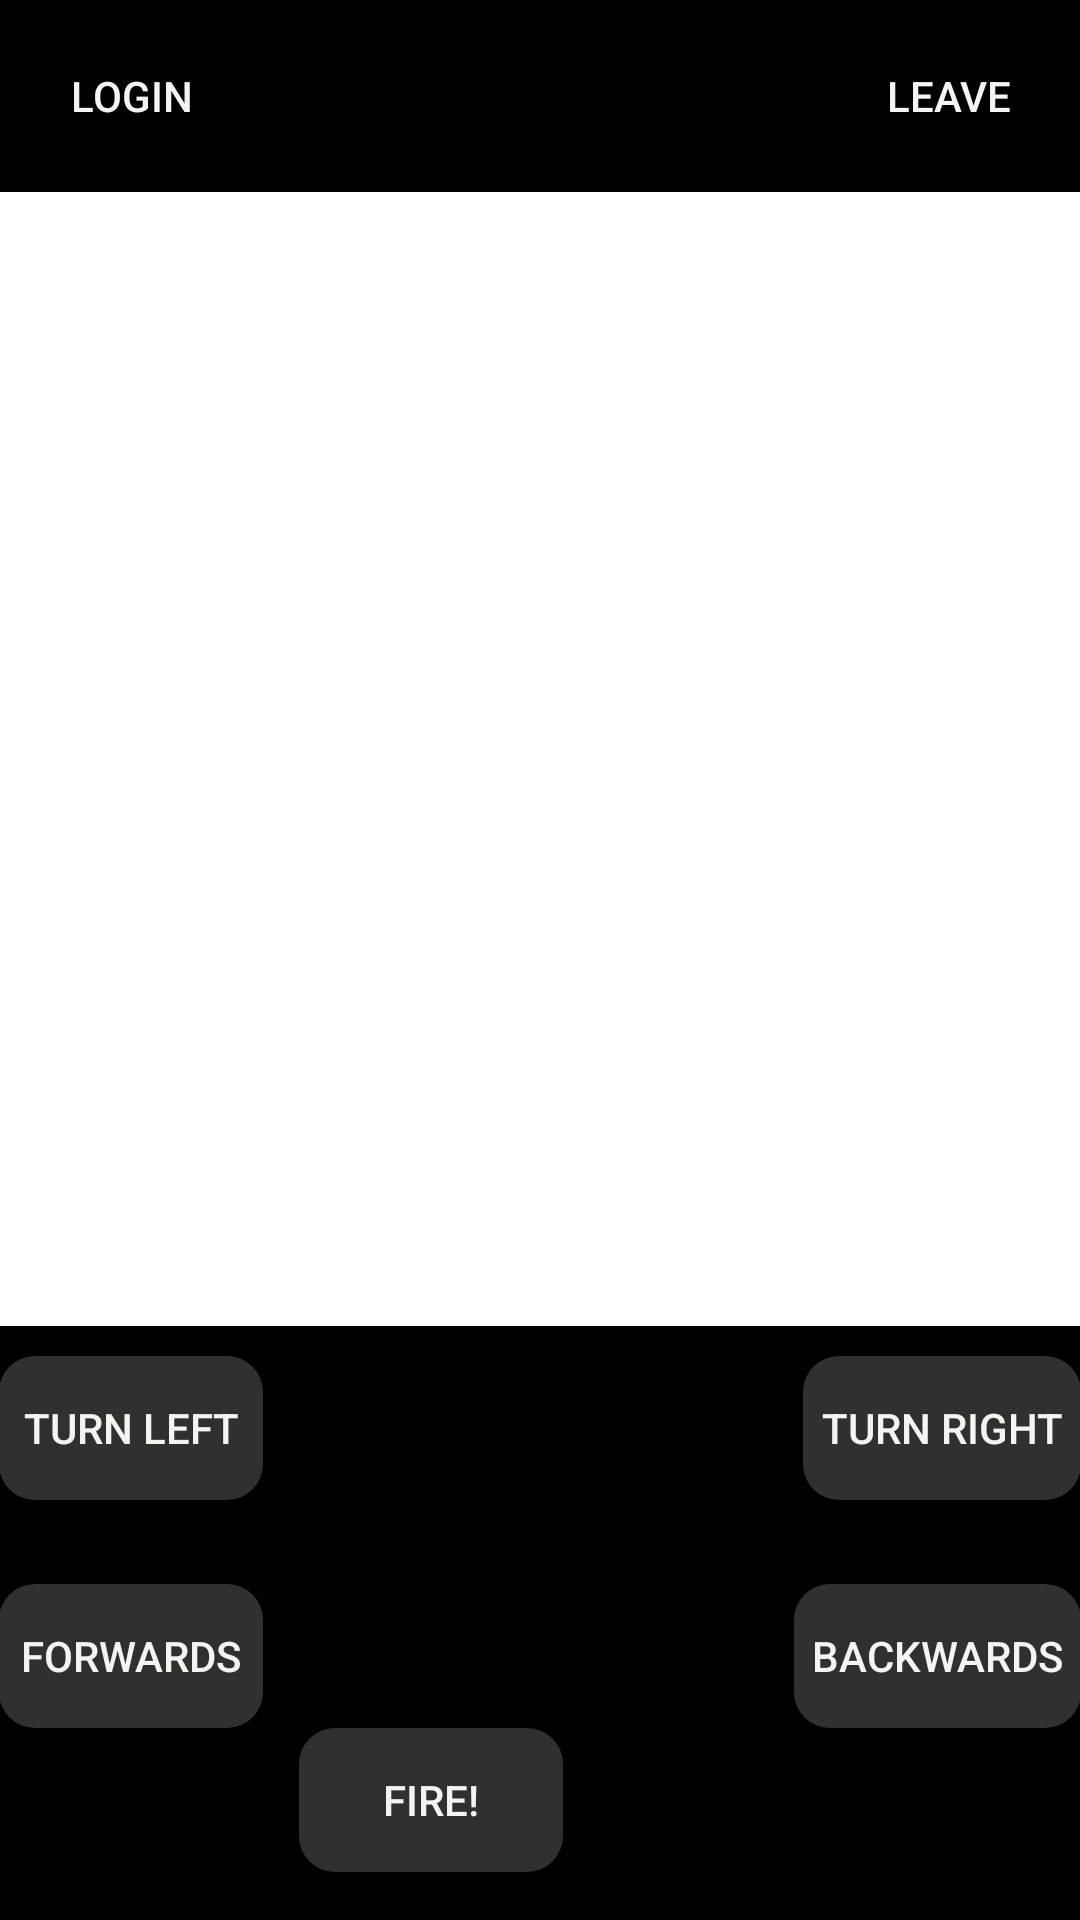

Layout XML and referenced resources for this Android screen:
<!-- AndroidManifest.xml: application theme AppTheme -->
<!-- res/layout/activity_client.xml -->
<LinearLayout xmlns:android="http://schemas.android.com/apk/res/android"
    xmlns:tools="http://schemas.android.com/tools"
    android:id="@+id/LinearLayout1"
    android:background="#FF000000"
    android:layout_width="match_parent"
    android:layout_height="match_parent"
    android:orientation="vertical"
    android:paddingBottom="@dimen/activity_vertical_margin"
    android:paddingLeft="@dimen/activity_horizontal_margin"
    android:paddingRight="@dimen/activity_horizontal_margin"
    android:paddingTop="@dimen/activity_vertical_margin"
    tools:context=".ClientActivity">

    <LinearLayout
        android:id="@+id/innerLinearLayout"
        android:layout_width="match_parent"
        android:layout_height="match_parent"
        android:orientation="vertical">

        <RelativeLayout
            android:layout_width="match_parent"
            android:layout_height="wrap_content"
            android:paddingTop="8dp"
            android:paddingBottom="8dp">

            <Button
                android:id="@+id/buttonLogin"
                android:layout_width="wrap_content"
                android:layout_height="wrap_content"
                android:layout_alignParentLeft="true"
                android:background="@color/color_selector"
                android:text="Login"
                android:textColor="@color/text_color" />

            <Button
                android:id="@+id/buttonLeave"
                android:layout_width="wrap_content"
                android:layout_height="wrap_content"
                android:layout_alignParentRight="true"
                android:background="@color/color_selector"
                android:text="Leave"
                android:textColor="@color/text_color" />
        </RelativeLayout>


        <GridView
            android:id="@+id/gridView"
            android:layout_width="match_parent"
            android:layout_height="0dp"
            android:layout_weight="1"
            android:background="#FFFFFF"
            android:numColumns="16"
            tools:listitem="@layout/field_item" />

        <RelativeLayout
            android:layout_width="match_parent"
            android:layout_height="wrap_content"
            android:paddingBottom="16dp">

            <Button
                android:id="@+id/buttonLeft"
                android:layout_width="wrap_content"
                android:layout_height="wrap_content"
                android:layout_alignParentLeft="true"
                android:layout_marginTop="10dp"
                android:background="@drawable/button_background"
                android:paddingLeft="6dp"
                android:paddingRight="6dp"
                android:text="@string/left"
                android:textColor="@color/text_color" />

            <Button
                android:id="@+id/buttonUp"

                android:layout_width="wrap_content"
                android:layout_height="wrap_content"
                android:layout_below="@+id/buttonLeft"
                android:layout_alignParentLeft="true"
                android:layout_marginTop="28dp"
                android:background="@drawable/button_background"
                android:paddingLeft="6dp"
                android:paddingRight="6dp"
                android:text="@string/up"
                android:textColor="@color/text_color" />

            <Button
                android:id="@+id/buttonRight"
                android:layout_width="wrap_content"
                android:layout_height="wrap_content"
                android:layout_alignParentRight="true"
                android:layout_marginTop="10dp"
                android:background="@drawable/button_background"
                android:paddingLeft="6dp"
                android:paddingRight="6dp"
                android:text="@string/right"
                android:textColor="@color/text_color" />

            <Button
                android:id="@+id/buttonDown"
                android:layout_width="wrap_content"
                android:layout_height="wrap_content"
                android:layout_below="@+id/buttonRight"
                android:layout_alignParentRight="true"
                android:layout_marginTop="28dp"
                android:background="@drawable/button_background"
                android:paddingLeft="6dp"
                android:paddingRight="6dp"
                android:text="@string/down"
                android:textColor="@color/text_color" />

            <Button
                android:id="@+id/buttonFire"
                android:layout_width="wrap_content"
                android:layout_height="wrap_content"
                android:layout_below="@+id/buttonUp"
                android:layout_marginLeft="12dp"
                android:layout_toRightOf="@+id/buttonLeft"
                android:background="@drawable/button_background"
                android:text="@string/fire"
                android:textColor="@color/text_color" />
        </RelativeLayout>
    </LinearLayout>
</LinearLayout>
<!-- res/layout/field_item.xml (included above) -->
<?xml version="1.0" encoding="utf-8"?>
<ImageView xmlns:android="http://schemas.android.com/apk/res/android"
    android:layout_width="match_parent"
    android:layout_height="match_parent"
    android:scaleType="centerInside"
    android:background="@drawable/tile_grass"/>
<!-- resources referenced by this layout -->
<resources>
  <color name="text_color">#F6F4F1</color>
  <!-- drawable button_background (drawable) -->
  <selector xmlns:android="http://schemas.android.com/apk/res/android">
  
      <item android:drawable="@drawable/enabled_background" android:state_enabled="true" />
      <item android:drawable="@drawable/disabled_background" android:state_enabled="false" />
      
      <item android:drawable="@drawable/enabled_background" />
  
  </selector>
  <!-- drawable tile_grass: png bitmap (drawable, 7693 bytes) -->
  <string name="down">BACKWARDS</string>
  <string name="fire">FIRE!</string>
  <string name="left">TURN LEFT</string>
  <string name="right">TURN RIGHT</string>
  <string name="up">FORWARDS</string>
  <style name="AppTheme" parent="Theme.AppCompat.Light.DarkActionBar">
          
          <item name="colorControlActivated">@color/editText_active</item>
          <item name="colorControlHighlight">@color/editText_highlight</item>
          <item name="colorControlNormal">@color/editText_reg</item>
      </style>
  <!-- drawable enabled_background (drawable) -->
  <?xml version="1.0" encoding="utf-8"?>
  <selector xmlns:android="http://schemas.android.com/apk/res/android">
  
      
      <item android:state_pressed="true">
          <shape android:shape="rectangle">
              <solid android:color="#1C1C1C" /> 
              <corners android:radius="12dp" />
              <padding
                  android:top="10dp"
                  android:bottom="10dp"
                  android:left="20dp"
                  android:right="20dp" />
          </shape>
      </item>
  
      
      <item>
          <shape android:shape="rectangle">
              <solid android:color="#303030" /> 
              <corners android:radius="12dp" />
              <padding
                  android:top="10dp"
                  android:bottom="10dp"
                  android:left="20dp"
                  android:right="20dp" />
          </shape>
      </item>
  </selector>
  <!-- drawable disabled_background (drawable) -->
  <?xml version="1.0" encoding="utf-8"?>
  <selector xmlns:android="http://schemas.android.com/apk/res/android">
  
  
      
      <item android:state_pressed="true">
          <shape android:shape="rectangle">
              <solid android:color="#b71c1c" /> 
              <corners android:radius="12dp" />
              <padding
                  android:top="10dp"
                  android:bottom="10dp"
                  android:left="20dp"
                  android:right="20dp" />
          </shape>
      </item>
  
      
      <item>
          <shape android:shape="rectangle">
              <solid android:color="#f44336" /> 
              <corners android:radius="12dp" />
              <padding
                  android:top="10dp"
                  android:bottom="10dp"
                  android:left="20dp"
                  android:right="20dp" />
          </shape>
      </item>
  </selector>
  <color name="editText_active">#8A8988</color>
  <color name="editText_highlight">#A0A0A0</color>
  <color name="editText_reg">#7D7C7A</color>
</resources>
